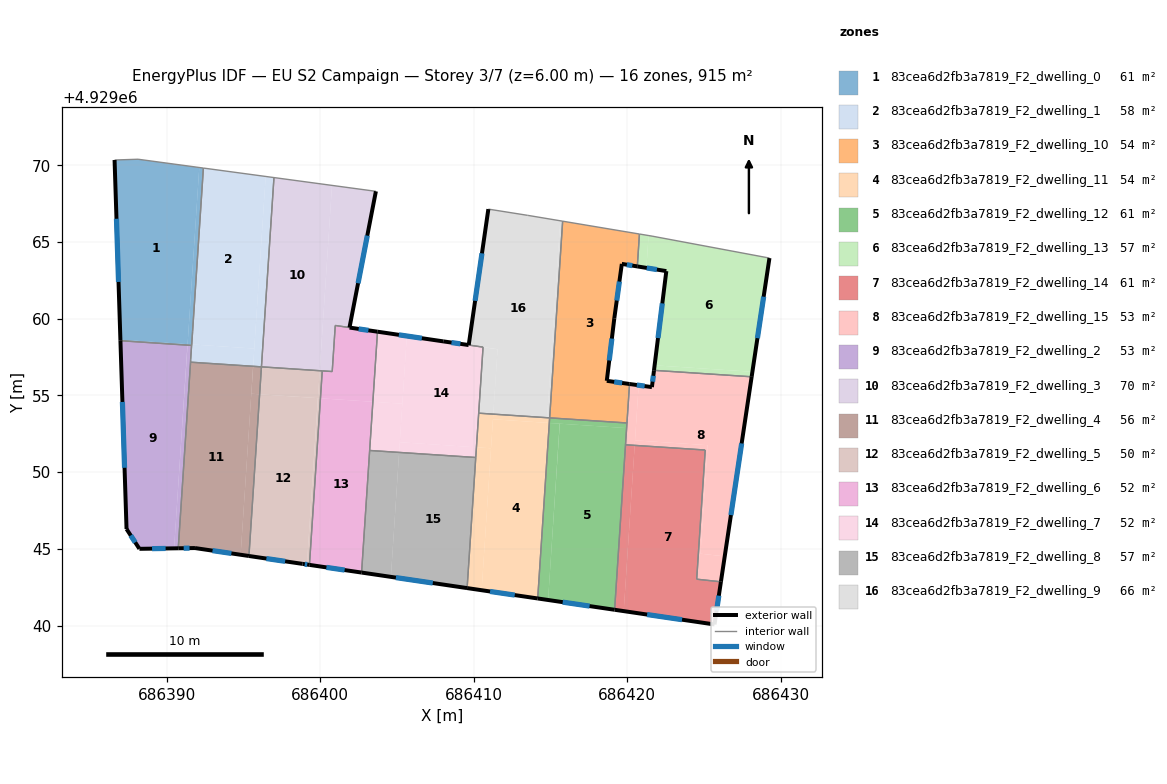
=== STOREY PLAN SPEC (per zone: floor XY polygon, exterior-wall plan segments, windows/doors) ===
zone 1: 83cea6d2fb3a7819_F2_dwelling_0  (61.5 m²)
  floor: (686392.12, 4929069.85) (686391.36, 4929058.34) (686386.98, 4929058.63) (686386.60, 4929070.34) (686388.13, 4929070.39)
  floor: (686392.39, 4929069.82) (686391.63, 4929058.32) (686391.36, 4929058.34) (686392.12, 4929069.85)
  floor: (686391.35, 4929058.34) (686391.35, 4929058.27) (686386.98, 4929058.56) (686386.98, 4929058.63)
  floor: (686391.62, 4929058.32) (686391.62, 4929058.26) (686391.35, 4929058.27) (686391.36, 4929058.34)
  exterior wall: (686386.60, 4929070.34) – (686386.98, 4929058.56)  [11.8 m]
    window: (686386.72, 4929066.51) – (686386.86, 4929062.39)  [4.3 m²]
  interior walls: 5
zone 2: 83cea6d2fb3a7819_F2_dwelling_1  (58.0 m²)
  floor: (686396.45, 4929069.27) (686395.70, 4929058.05) (686391.62, 4929058.32) (686392.39, 4929069.82)
  floor: (686396.99, 4929069.20) (686396.17, 4929056.86) (686395.63, 4929056.89) (686395.64, 4929056.93) (686395.70, 4929058.05) (686396.45, 4929069.27)
  floor: (686395.70, 4929058.05) (686395.67, 4929057.45) (686395.63, 4929056.93) (686395.63, 4929056.89) (686391.55, 4929057.16) (686391.56, 4929057.33) (686391.61, 4929058.16) (686391.62, 4929058.32)
  interior walls: 7
zone 3: 83cea6d2fb3a7819_F2_dwelling_10  (53.8 m²)
  floor: (686420.81, 4929065.52) (686420.67, 4929063.41) (686419.66, 4929063.57) (686419.17, 4929060.03) (686418.68, 4929055.95) (686420.16, 4929055.74) (686419.99, 4929053.20) (686414.96, 4929053.53) (686415.80, 4929066.35)
  exterior wall: (686419.66, 4929063.57) – (686420.67, 4929063.41)  [1.0 m]
    window: (686419.99, 4929063.52) – (686420.34, 4929063.46)  [0.4 m²]
  exterior wall: (686419.17, 4929060.03) – (686419.66, 4929063.57)  [3.6 m]
    window: (686419.33, 4929061.18) – (686419.50, 4929062.42)  [1.3 m²]
  exterior wall: (686418.68, 4929055.95) – (686419.17, 4929060.03)  [4.1 m]
    window: (686418.84, 4929057.28) – (686419.01, 4929058.70)  [1.5 m²]
  exterior wall: (686420.16, 4929055.74) – (686418.68, 4929055.95)  [1.5 m]
    window: (686419.68, 4929055.81) – (686419.16, 4929055.88)  [0.5 m²]
  interior walls: 5
zone 4: 83cea6d2fb3a7819_F2_dwelling_11  (53.8 m²)
  floor: (686414.93, 4929053.20) (686414.18, 4929041.76) (686410.52, 4929042.30) (686411.26, 4929053.44)
  floor: (686414.79, 4929053.54) (686414.77, 4929053.21) (686411.26, 4929053.44) (686411.28, 4929053.78)
  floor: (686414.95, 4929053.53) (686414.93, 4929053.20) (686414.77, 4929053.21) (686414.79, 4929053.54)
  floor: (686411.28, 4929053.78) (686411.13, 4929051.55) (686410.18, 4929051.62) (686410.33, 4929053.84)
  floor: (686411.13, 4929051.55) (686410.52, 4929042.30) (686409.57, 4929042.44) (686410.18, 4929051.62)
  exterior wall: (686409.57, 4929042.44) – (686414.18, 4929041.76)  [4.6 m]
    window: (686411.07, 4929042.22) – (686412.68, 4929041.98)  [1.7 m²]
  interior walls: 4
zone 5: 83cea6d2fb3a7819_F2_dwelling_12  (60.6 m²)
  floor: (686419.97, 4929052.87) (686419.19, 4929041.03) (686414.85, 4929041.67) (686415.61, 4929053.16)
  floor: (686415.61, 4929053.16) (686414.85, 4929041.67) (686414.18, 4929041.76) (686414.93, 4929053.20)
  floor: (686419.99, 4929053.20) (686419.97, 4929052.87) (686414.93, 4929053.20) (686414.95, 4929053.53)
  exterior wall: (686414.18, 4929041.76) – (686419.19, 4929041.03)  [5.1 m]
    window: (686415.80, 4929041.53) – (686417.56, 4929041.27)  [1.9 m²]
  interior walls: 4
zone 6: 83cea6d2fb3a7819_F2_dwelling_13  (57.2 m²)
  floor: (686429.28, 4929063.95) (686428.17, 4929056.54) (686421.80, 4929056.96) (686422.56, 4929063.10) (686421.26, 4929063.31) (686421.40, 4929065.42) (686421.63, 4929065.38)
  floor: (686428.17, 4929056.54) (686428.12, 4929056.21) (686421.75, 4929056.63) (686421.80, 4929056.96)
  floor: (686421.40, 4929065.42) (686421.26, 4929063.31) (686420.67, 4929063.41) (686420.81, 4929065.52)
  exterior wall: (686428.12, 4929056.21) – (686429.28, 4929063.95)  [7.8 m]
    window: (686428.50, 4929058.73) – (686428.90, 4929061.43)  [2.9 m²]
  exterior wall: (686422.56, 4929063.10) – (686421.75, 4929056.63)  [6.5 m]
    window: (686422.30, 4929061.00) – (686422.02, 4929058.74)  [2.4 m²]
  exterior wall: (686420.67, 4929063.41) – (686422.56, 4929063.10)  [1.9 m]
    window: (686421.28, 4929063.31) – (686421.94, 4929063.20)  [0.7 m²]
  interior walls: 4
zone 7: 83cea6d2fb3a7819_F2_dwelling_14  (61.3 m²)
  floor: (686425.09, 4929051.44) (686424.54, 4929043.02) (686426.11, 4929042.85) (686425.70, 4929040.07) (686419.78, 4929040.94) (686420.50, 4929051.74)
  floor: (686420.50, 4929051.74) (686419.78, 4929040.94) (686419.19, 4929041.03) (686419.90, 4929051.78)
  exterior wall: (686419.19, 4929041.03) – (686425.70, 4929040.07)  [6.6 m]
    window: (686421.30, 4929040.72) – (686423.58, 4929040.38)  [2.4 m²]
  exterior wall: (686425.70, 4929040.07) – (686426.11, 4929042.85)  [2.8 m]
    window: (686425.83, 4929040.97) – (686425.98, 4929041.95)  [1.0 m²]
  interior walls: 4
zone 8: 83cea6d2fb3a7819_F2_dwelling_15  (53.1 m²)
  floor: (686428.12, 4929056.21) (686426.36, 4929044.51) (686424.79, 4929044.68) (686425.25, 4929051.75) (686420.52, 4929052.07) (686420.76, 4929055.66) (686421.62, 4929055.54) (686421.75, 4929056.63)
  floor: (686425.25, 4929051.75) (686424.79, 4929044.68) (686426.36, 4929044.51) (686426.11, 4929042.85) (686424.54, 4929043.02) (686425.09, 4929051.44) (686420.50, 4929051.74) (686420.52, 4929052.07)
  floor: (686421.62, 4929055.54) (686420.76, 4929055.66) (686420.50, 4929051.74) (686419.90, 4929051.78) (686420.16, 4929055.74)
  exterior wall: (686421.62, 4929055.54) – (686420.16, 4929055.74)  [1.5 m]
    window: (686421.14, 4929055.61) – (686420.63, 4929055.68)  [0.5 m²]
  exterior wall: (686421.75, 4929056.63) – (686421.62, 4929055.54)  [1.1 m]
    window: (686421.71, 4929056.28) – (686421.66, 4929055.89)  [0.4 m²]
  exterior wall: (686426.12, 4929042.86) – (686428.12, 4929056.21)  [13.5 m]
    window: (686426.77, 4929047.20) – (686427.47, 4929051.87)  [5.0 m²]
  interior walls: 6
zone 9: 83cea6d2fb3a7819_F2_dwelling_2  (52.9 m²)
  floor: (686391.35, 4929058.27) (686390.48, 4929045.03) (686388.22, 4929045.00) (686387.38, 4929046.29) (686386.98, 4929058.56)
  floor: (686391.62, 4929058.26) (686391.56, 4929057.33) (686390.75, 4929045.04) (686390.48, 4929045.03) (686391.35, 4929058.27)
  exterior wall: (686386.98, 4929058.56) – (686387.38, 4929046.29)  [12.3 m]
    window: (686387.11, 4929054.57) – (686387.25, 4929050.28)  [4.5 m²]
  exterior wall: (686388.22, 4929045.00) – (686390.75, 4929045.04)  [2.5 m]
    window: (686389.04, 4929045.01) – (686389.93, 4929045.02)  [0.9 m²]
  exterior wall: (686387.38, 4929046.29) – (686388.22, 4929045.00)  [1.5 m]
    window: (686387.65, 4929045.87) – (686387.95, 4929045.42)  [0.6 m²]
  interior walls: 4
zone 10: 83cea6d2fb3a7819_F2_dwelling_3  (69.9 m²)
  floor: (686400.77, 4929068.68) (686399.97, 4929056.61) (686396.18, 4929056.86) (686396.99, 4929069.20)
  floor: (686403.63, 4929068.30) (686401.91, 4929059.42) (686400.98, 4929059.56) (686400.78, 4929056.55) (686399.97, 4929056.61) (686400.77, 4929068.68)
  exterior wall: (686401.91, 4929059.42) – (686403.63, 4929068.30)  [9.0 m]
    window: (686402.47, 4929062.31) – (686403.07, 4929065.41)  [3.3 m²]
  interior walls: 6
zone 11: 83cea6d2fb3a7819_F2_dwelling_4  (56.4 m²)
  floor: (686395.63, 4929056.89) (686394.82, 4929044.61) (686391.84, 4929045.05) (686390.75, 4929045.04) (686391.55, 4929057.16)
  floor: (686396.05, 4929055.07) (686395.36, 4929044.53) (686394.82, 4929044.61) (686395.51, 4929055.11)
  floor: (686396.17, 4929056.86) (686396.16, 4929056.70) (686396.05, 4929055.07) (686395.51, 4929055.11) (686395.52, 4929055.32) (686395.63, 4929056.89)
  exterior wall: (686391.84, 4929045.05) – (686395.36, 4929044.53)  [3.6 m]
    window: (686392.98, 4929044.88) – (686394.21, 4929044.70)  [1.3 m²]
  exterior wall: (686390.75, 4929045.04) – (686391.84, 4929045.05)  [1.1 m]
    window: (686391.10, 4929045.04) – (686391.48, 4929045.05)  [0.4 m²]
  interior walls: 4
zone 12: 83cea6d2fb3a7819_F2_dwelling_5  (49.7 m²)
  floor: (686399.85, 4929054.82) (686399.14, 4929043.98) (686395.36, 4929044.53) (686396.05, 4929055.07)
  floor: (686399.97, 4929056.61) (686399.85, 4929054.82) (686396.05, 4929055.07) (686396.17, 4929056.86)
  floor: (686400.02, 4929054.81) (686399.30, 4929043.95) (686399.14, 4929043.98) (686399.85, 4929054.82)
  floor: (686400.13, 4929056.60) (686400.02, 4929054.81) (686399.85, 4929054.82) (686399.97, 4929056.61)
  exterior wall: (686398.85, 4929044.02) – (686399.30, 4929043.95)  [0.5 m]
    window: (686399.00, 4929044.00) – (686399.15, 4929043.97)  [0.2 m²]
  exterior wall: (686395.36, 4929044.53) – (686398.85, 4929044.02)  [3.5 m]
    window: (686396.49, 4929044.37) – (686397.72, 4929044.19)  [1.3 m²]
  interior walls: 4
zone 13: 83cea6d2fb3a7819_F2_dwelling_6  (51.9 m²)
  floor: (686403.43, 4929054.58) (686402.70, 4929043.45) (686399.30, 4929043.95) (686400.02, 4929054.81)
  floor: (686403.73, 4929059.15) (686403.43, 4929054.58) (686400.02, 4929054.81) (686400.13, 4929056.60) (686400.78, 4929056.55) (686400.98, 4929059.56)
  exterior wall: (686403.73, 4929059.15) – (686401.91, 4929059.42)  [1.8 m]
    window: (686403.14, 4929059.24) – (686402.51, 4929059.33)  [0.7 m²]
  exterior wall: (686399.30, 4929043.95) – (686402.70, 4929043.45)  [3.4 m]
    window: (686400.40, 4929043.79) – (686401.59, 4929043.62)  [1.3 m²]
  interior walls: 6
zone 14: 83cea6d2fb3a7819_F2_dwelling_7  (51.8 m²)
  floor: (686410.61, 4929058.14) (686410.18, 4929051.62) (686405.19, 4929051.95) (686405.64, 4929058.87) (686408.02, 4929058.52)
  floor: (686405.64, 4929058.87) (686405.35, 4929054.46) (686403.43, 4929054.58) (686403.73, 4929059.15)
  floor: (686405.35, 4929054.46) (686405.14, 4929051.28) (686403.22, 4929051.41) (686403.43, 4929054.58)
  floor: (686410.18, 4929051.62) (686410.14, 4929050.95) (686405.14, 4929051.28) (686405.19, 4929051.95)
  exterior wall: (686408.02, 4929058.52) – (686403.73, 4929059.15)  [4.3 m]
    window: (686406.63, 4929058.73) – (686405.13, 4929058.95)  [1.6 m²]
  exterior wall: (686409.67, 4929058.28) – (686408.02, 4929058.52)  [1.7 m]
    window: (686409.14, 4929058.36) – (686408.56, 4929058.44)  [0.6 m²]
  interior walls: 5
zone 15: 83cea6d2fb3a7819_F2_dwelling_8  (57.2 m²)
  floor: (686405.14, 4929051.28) (686404.61, 4929043.17) (686402.70, 4929043.45) (686403.22, 4929051.41)
  floor: (686410.14, 4929050.95) (686409.58, 4929042.44) (686404.61, 4929043.17) (686405.14, 4929051.28)
  exterior wall: (686402.70, 4929043.45) – (686409.57, 4929042.44)  [7.0 m]
    window: (686404.93, 4929043.12) – (686407.34, 4929042.77)  [2.5 m²]
  interior walls: 3
zone 16: 83cea6d2fb3a7819_F2_dwelling_9  (65.9 m²)
  floor: (686415.64, 4929066.38) (686414.79, 4929053.55) (686411.28, 4929053.78) (686411.56, 4929058.01) (686409.68, 4929058.28) (686410.96, 4929067.14) (686413.50, 4929066.74) (686413.55, 4929066.73)
  floor: (686415.80, 4929066.35) (686414.95, 4929053.53) (686414.79, 4929053.55) (686415.64, 4929066.38)
  floor: (686411.56, 4929058.01) (686411.28, 4929053.78) (686410.33, 4929053.84) (686410.61, 4929058.14)
  exterior wall: (686410.96, 4929067.14) – (686409.68, 4929058.28)  [9.0 m]
    window: (686410.54, 4929064.26) – (686410.10, 4929061.16)  [3.3 m²]
  interior walls: 7

=== DERIVED (storey summary) ===
Building: EU S2 Campaign
Storey: 3 of 7  (floor level z = 6.00 m)
Storey gross floor area: 914.9 m²
Zones on this storey: 16
  - 83cea6d2fb3a7819_F2_dwelling_0: floor 61.5 m²; exterior wall 11.8 m (35.3 m²); 1 window(s) 4.3 m²; WWR 12.2%
  - 83cea6d2fb3a7819_F2_dwelling_1: floor 58.0 m²
  - 83cea6d2fb3a7819_F2_dwelling_10: floor 53.8 m²; exterior wall 10.2 m (30.6 m²); 4 window(s) 3.7 m²; WWR 12.2%
  - 83cea6d2fb3a7819_F2_dwelling_11: floor 53.8 m²; exterior wall 4.6 m (13.9 m²); 1 window(s) 1.7 m²; WWR 12.2%
  - 83cea6d2fb3a7819_F2_dwelling_12: floor 60.6 m²; exterior wall 5.1 m (15.2 m²); 1 window(s) 1.9 m²; WWR 12.2%
  - 83cea6d2fb3a7819_F2_dwelling_13: floor 57.2 m²; exterior wall 16.3 m (48.8 m²); 3 window(s) 6.0 m²; WWR 12.2%
  - 83cea6d2fb3a7819_F2_dwelling_14: floor 61.3 m²; exterior wall 9.4 m (28.2 m²); 2 window(s) 3.4 m²; WWR 12.2%
  - 83cea6d2fb3a7819_F2_dwelling_15: floor 53.1 m²; exterior wall 16.1 m (48.2 m²); 3 window(s) 5.9 m²; WWR 12.2%
  - 83cea6d2fb3a7819_F2_dwelling_2: floor 52.9 m²; exterior wall 16.3 m (49.0 m²); 3 window(s) 6.0 m²; WWR 12.2%
  - 83cea6d2fb3a7819_F2_dwelling_3: floor 69.9 m²; exterior wall 9.0 m (27.1 m²); 1 window(s) 3.3 m²; WWR 12.2%
  - 83cea6d2fb3a7819_F2_dwelling_4: floor 56.4 m²; exterior wall 4.6 m (13.9 m²); 2 window(s) 1.7 m²; WWR 12.2%
  - 83cea6d2fb3a7819_F2_dwelling_5: floor 49.7 m²; exterior wall 4.0 m (12.0 m²); 2 window(s) 1.5 m²; WWR 12.2%
  - 83cea6d2fb3a7819_F2_dwelling_6: floor 51.9 m²; exterior wall 5.3 m (15.8 m²); 2 window(s) 1.9 m²; WWR 12.2%
  - 83cea6d2fb3a7819_F2_dwelling_7: floor 51.8 m²; exterior wall 6.0 m (18.0 m²); 2 window(s) 2.2 m²; WWR 12.2%
  - 83cea6d2fb3a7819_F2_dwelling_8: floor 57.2 m²; exterior wall 7.0 m (20.9 m²); 1 window(s) 2.5 m²; WWR 12.2%
  - 83cea6d2fb3a7819_F2_dwelling_9: floor 65.9 m²; exterior wall 9.0 m (26.9 m²); 1 window(s) 3.3 m²; WWR 12.2%
Zone adjacency (shared interzone walls):
  - 83cea6d2fb3a7819_F2_dwelling_0 ↔ 83cea6d2fb3a7819_F2_dwelling_1
  - 83cea6d2fb3a7819_F2_dwelling_0 ↔ 83cea6d2fb3a7819_F2_dwelling_2
  - 83cea6d2fb3a7819_F2_dwelling_1 ↔ 83cea6d2fb3a7819_F2_dwelling_2
  - 83cea6d2fb3a7819_F2_dwelling_1 ↔ 83cea6d2fb3a7819_F2_dwelling_3
  - 83cea6d2fb3a7819_F2_dwelling_1 ↔ 83cea6d2fb3a7819_F2_dwelling_4
  - 83cea6d2fb3a7819_F2_dwelling_10 ↔ 83cea6d2fb3a7819_F2_dwelling_12
  - 83cea6d2fb3a7819_F2_dwelling_10 ↔ 83cea6d2fb3a7819_F2_dwelling_13
  - 83cea6d2fb3a7819_F2_dwelling_10 ↔ 83cea6d2fb3a7819_F2_dwelling_15
  - 83cea6d2fb3a7819_F2_dwelling_10 ↔ 83cea6d2fb3a7819_F2_dwelling_9
  - 83cea6d2fb3a7819_F2_dwelling_11 ↔ 83cea6d2fb3a7819_F2_dwelling_12
  - 83cea6d2fb3a7819_F2_dwelling_11 ↔ 83cea6d2fb3a7819_F2_dwelling_7
  - 83cea6d2fb3a7819_F2_dwelling_11 ↔ 83cea6d2fb3a7819_F2_dwelling_8
  - 83cea6d2fb3a7819_F2_dwelling_11 ↔ 83cea6d2fb3a7819_F2_dwelling_9
  - 83cea6d2fb3a7819_F2_dwelling_12 ↔ 83cea6d2fb3a7819_F2_dwelling_14
  - 83cea6d2fb3a7819_F2_dwelling_12 ↔ 83cea6d2fb3a7819_F2_dwelling_15
  - 83cea6d2fb3a7819_F2_dwelling_13 ↔ 83cea6d2fb3a7819_F2_dwelling_15
  - 83cea6d2fb3a7819_F2_dwelling_14 ↔ 83cea6d2fb3a7819_F2_dwelling_15
  - 83cea6d2fb3a7819_F2_dwelling_2 ↔ 83cea6d2fb3a7819_F2_dwelling_4
  - 83cea6d2fb3a7819_F2_dwelling_3 ↔ 83cea6d2fb3a7819_F2_dwelling_5
  - 83cea6d2fb3a7819_F2_dwelling_3 ↔ 83cea6d2fb3a7819_F2_dwelling_6
  - 83cea6d2fb3a7819_F2_dwelling_4 ↔ 83cea6d2fb3a7819_F2_dwelling_5
  - 83cea6d2fb3a7819_F2_dwelling_5 ↔ 83cea6d2fb3a7819_F2_dwelling_6
  - 83cea6d2fb3a7819_F2_dwelling_6 ↔ 83cea6d2fb3a7819_F2_dwelling_7
  - 83cea6d2fb3a7819_F2_dwelling_6 ↔ 83cea6d2fb3a7819_F2_dwelling_8
  - 83cea6d2fb3a7819_F2_dwelling_7 ↔ 83cea6d2fb3a7819_F2_dwelling_8
  - 83cea6d2fb3a7819_F2_dwelling_7 ↔ 83cea6d2fb3a7819_F2_dwelling_9